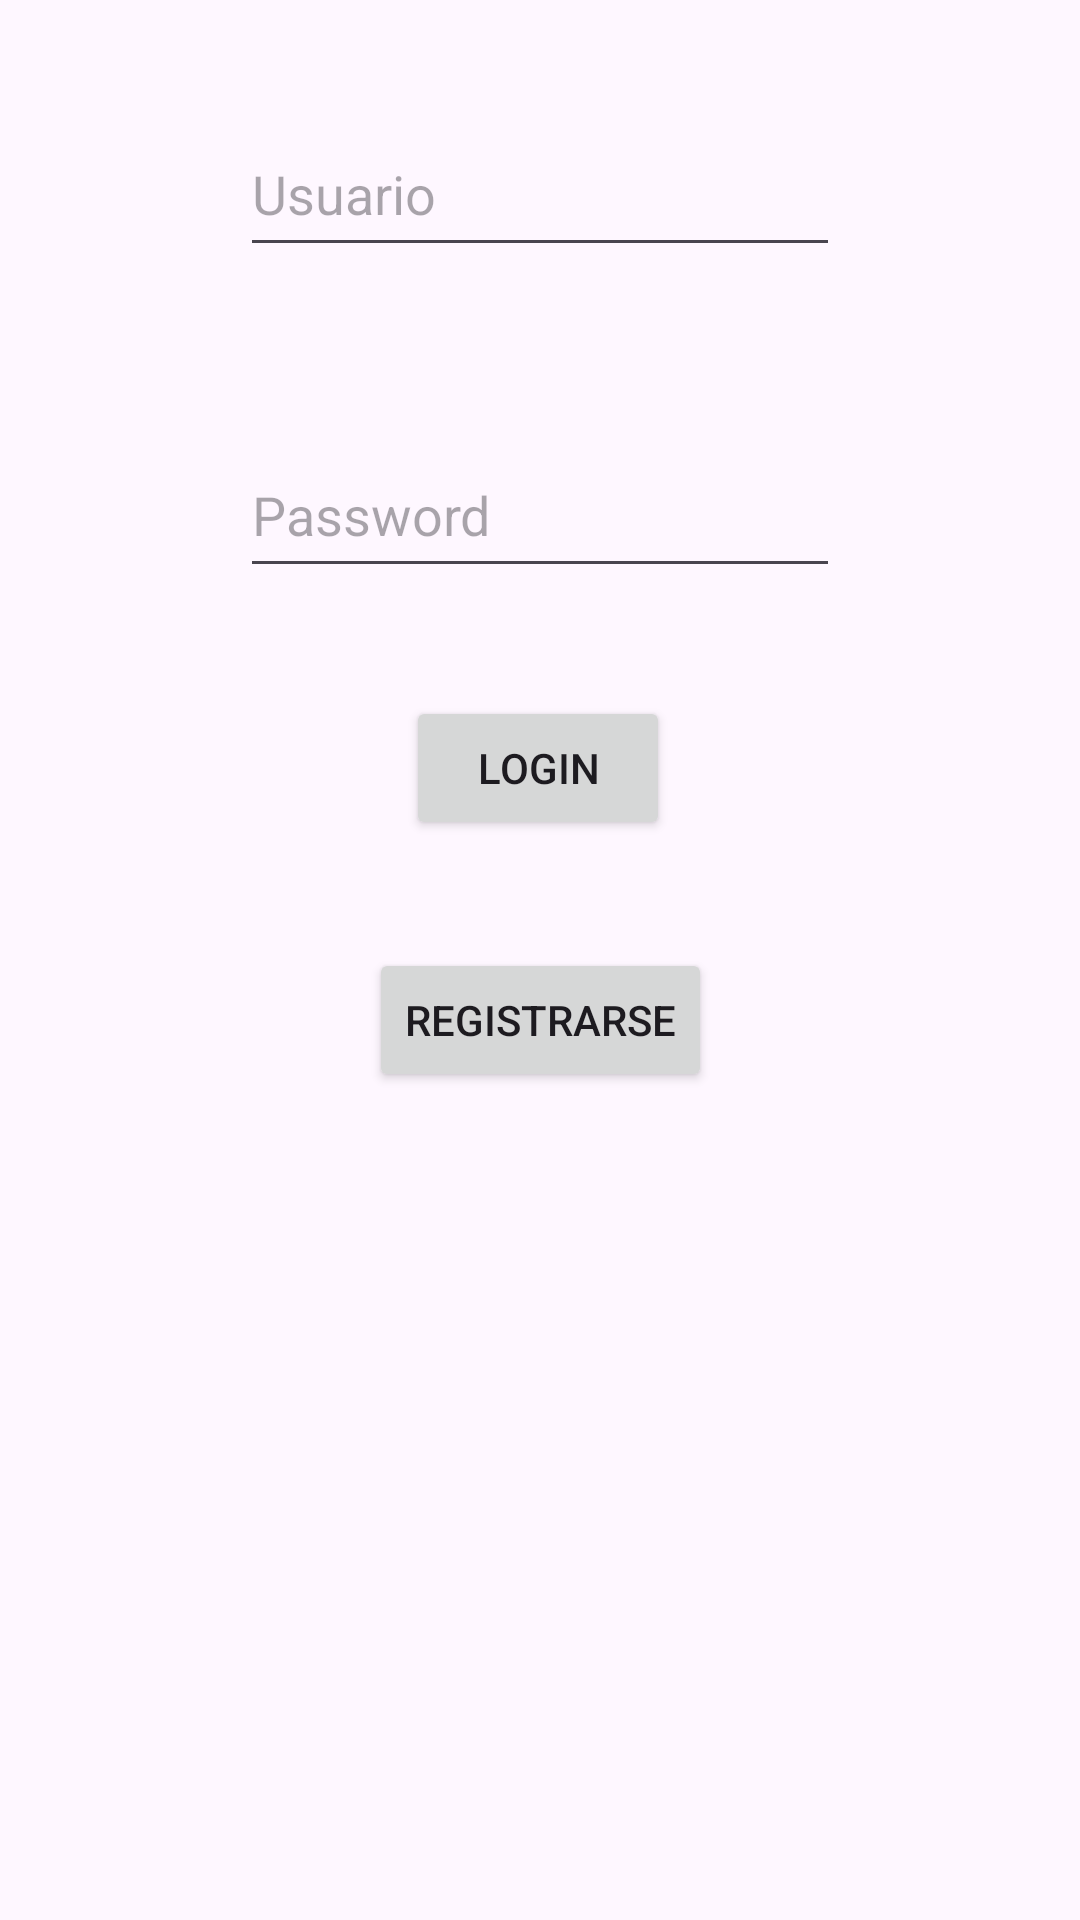

Here is an Android app screen rendered from its layout file. Give the layout XML and the strings, colors and styles it references.
<!-- AndroidManifest.xml: application theme Theme.LoginObjectStreamVargas -->
<!-- res/layout/activity_main.xml -->
<?xml version="1.0" encoding="utf-8"?>
<androidx.constraintlayout.widget.ConstraintLayout xmlns:android="http://schemas.android.com/apk/res/android"
    xmlns:app="http://schemas.android.com/apk/res-auto"
    xmlns:tools="http://schemas.android.com/tools"
    android:id="@+id/main"
    android:layout_width="match_parent"
    android:layout_height="match_parent"
    tools:context="com.softnahu.loginobjectconfoto.login.LoginActivity">

    

    <EditText
        android:id="@+id/etUser"
        android:layout_width="200dp"
        android:layout_height="52dp"
        android:layout_marginTop="88dp"
        android:layout_marginBottom="55dp"
        android:ems="8"
        android:hint="Usuario"
        android:inputType="text"
        app:layout_constraintBottom_toTopOf="@+id/etPass"
        app:layout_constraintEnd_toEndOf="parent"
        app:layout_constraintStart_toStartOf="parent"
        app:layout_constraintTop_toTopOf="parent"
        app:layout_constraintVertical_bias="1.0" />

    <EditText
        android:id="@+id/etPass"
        android:layout_width="200dp"
        android:layout_height="52dp"
        android:layout_marginBottom="36dp"
        android:ems="10"
        android:hint="Password"
        android:inputType="text"
        app:layout_constraintBottom_toTopOf="@+id/btLogin"
        app:layout_constraintEnd_toEndOf="parent"
        app:layout_constraintStart_toStartOf="parent" />

    <Button
        android:id="@+id/btRegistrar"
        android:layout_width="wrap_content"
        android:layout_height="wrap_content"
        android:layout_marginBottom="276dp"
        android:text="Registrarse"
        app:layout_constraintBottom_toBottomOf="parent"
        app:layout_constraintEnd_toEndOf="parent"
        app:layout_constraintStart_toStartOf="parent" />

    <Button
        android:id="@+id/btLogin"
        android:layout_width="wrap_content"
        android:layout_height="wrap_content"
        android:layout_marginBottom="36dp"
        android:text="Login"
        app:layout_constraintBottom_toTopOf="@+id/btRegistrar"
        app:layout_constraintEnd_toEndOf="parent"
        app:layout_constraintHorizontal_bias="0.498"
        app:layout_constraintStart_toStartOf="parent" />


</androidx.constraintlayout.widget.ConstraintLayout>
<!-- resources referenced by this layout -->
<resources>
  <style name="Theme.LoginObjectStreamVargas" parent="Base.Theme.LoginObjectStreamVargas" />
  <style name="Base.Theme.LoginObjectStreamVargas" parent="Theme.Material3.DayNight.NoActionBar">
          
          
      </style>
</resources>
